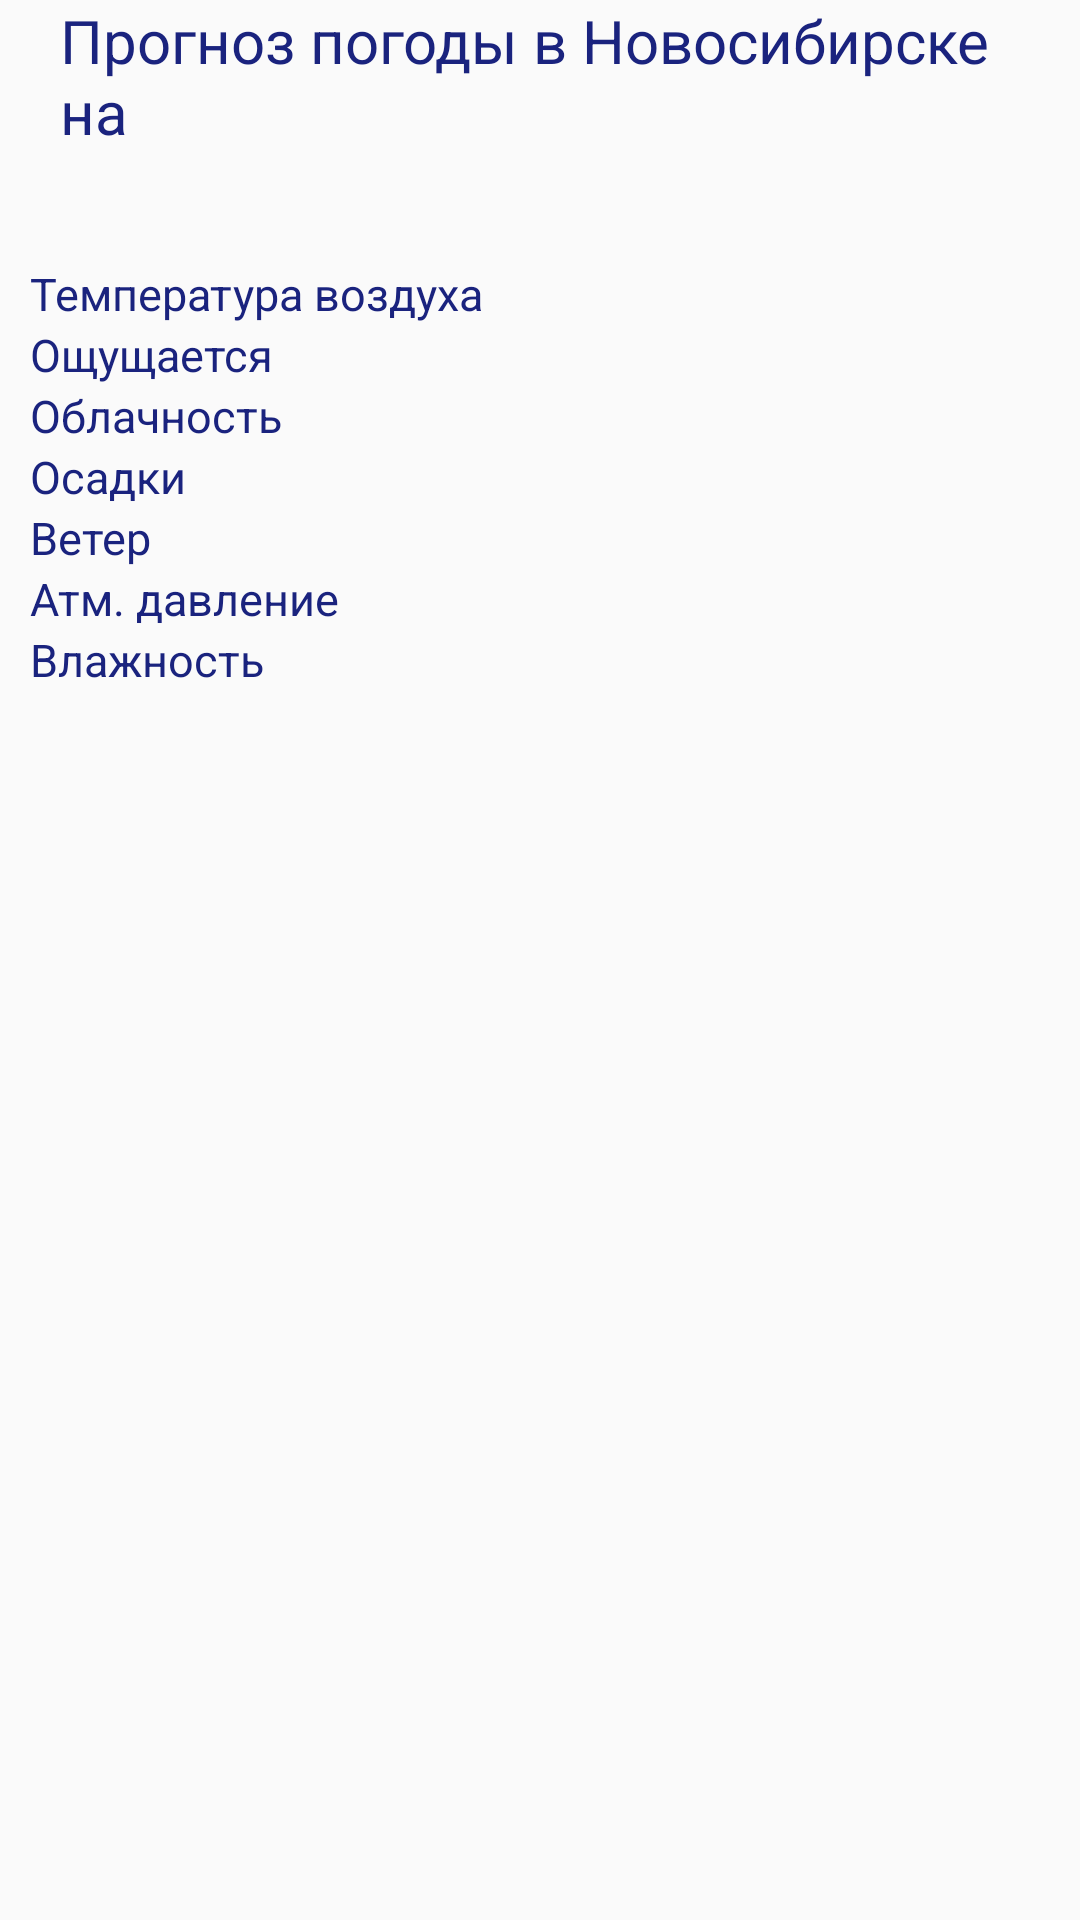

Android layout source for this screen:
<!-- AndroidManifest.xml: application theme AppTheme -->
<!-- res/layout/detail_activity.xml -->
<?xml version="1.0" encoding="utf-8"?>
<RelativeLayout xmlns:android="http://schemas.android.com/apk/res/android"
    android:layout_width="match_parent" android:layout_height="match_parent"
    android:theme="@style/Base.Theme.AppCompat">

    <TextView
        android:layout_width="match_parent"
        android:layout_height="wrap_content"
        android:text="@string/detailTitle"
        android:id="@+id/detaileTitle"
        android:layout_alignParentTop="true"
        android:layout_centerHorizontal="true"
        android:textSize="20sp"
        android:textColor="#1A237E"
        android:paddingLeft="20sp"
        android:paddingRight="20sp" />

    <TextView
        android:layout_width="wrap_content"
        android:layout_height="wrap_content"
        android:id="@+id/detailWhen"
        android:layout_below="@+id/detaileTitle"
        android:layout_alignParentLeft="true"
        android:layout_alignParentStart="true"
        android:textColor="#1A237E"
        android:textSize="20sp"
        android:paddingBottom="10sp"
        android:paddingLeft="20sp"
        android:paddingRight="20sp" />

    <TextView
        android:layout_width="wrap_content"
        android:layout_height="wrap_content"
        android:text="@string/temperature"
        android:id="@+id/detailTemperature"
        android:layout_below="@+id/detailWhen"
        android:layout_alignParentLeft="true"
        android:layout_alignParentStart="true"
        android:textSize="15sp"
        android:textColor="#1A237E"
        android:paddingLeft="10sp"
        android:paddingRight="10sp" />

    <TextView
        android:layout_width="wrap_content"
        android:layout_height="wrap_content"
        android:text="@string/detailRealFeel"
        android:id="@+id/detailRealFeel"
        android:layout_below="@+id/detailTemperature"
        android:layout_alignParentLeft="true"
        android:layout_alignParentStart="true"
        android:textColor="#1A237E"
        android:textSize="15sp"
        android:paddingLeft="10sp"
        android:paddingRight="10sp" />

    <TextView
        android:layout_width="wrap_content"
        android:layout_height="wrap_content"
        android:text="@string/detailCloudiness"
        android:id="@+id/detailCloudiness"
        android:layout_below="@+id/detailRealFeel"
        android:layout_alignParentLeft="true"
        android:layout_alignParentStart="true"
        android:textColor="#1A237E"
        android:textSize="15sp"
        android:paddingLeft="10sp"
        android:paddingRight="10sp" />

    <TextView
        android:layout_width="wrap_content"
        android:layout_height="wrap_content"
        android:text="@string/detailPrecipitation"
        android:id="@+id/detailPrecipitation"
        android:layout_below="@+id/detailCloudiness"
        android:layout_alignParentLeft="true"
        android:layout_alignParentStart="true"
        android:textColor="#1A237E"
        android:textSize="15sp"
        android:paddingRight="10sp"
        android:paddingLeft="10sp" />

    <TextView
        android:layout_width="wrap_content"
        android:layout_height="wrap_content"
        android:text="@string/detailWind"
        android:id="@+id/detailWind"
        android:layout_below="@+id/detailPrecipitation"
        android:layout_alignParentLeft="true"
        android:layout_alignParentStart="true"
        android:textSize="15sp"
        android:textColor="#1A237E"
        android:paddingLeft="10sp"
        android:paddingRight="10sp" />

    <TextView
        android:layout_width="wrap_content"
        android:layout_height="wrap_content"
        android:text="@string/detailPressure"
        android:id="@+id/detailPressure"
        android:layout_below="@+id/detailWind"
        android:layout_alignParentLeft="true"
        android:layout_alignParentStart="true"
        android:textColor="#1A237E"
        android:textSize="15sp"
        android:paddingRight="10sp"
        android:paddingLeft="10sp" />

    <TextView
        android:layout_width="wrap_content"
        android:layout_height="wrap_content"
        android:text="@string/detailWetness"
        android:id="@+id/detailWetness"
        android:layout_below="@+id/detailPressure"
        android:layout_alignParentLeft="true"
        android:layout_alignParentStart="true"
        android:textColor="#1A237E"
        android:textSize="15sp"
        android:paddingLeft="10sp"
        android:paddingRight="10sp" />

    <TextView
        android:layout_width="wrap_content"
        android:layout_height="wrap_content"
        android:id="@+id/detailTemperatureValue"
        android:textSize="15sp"
        android:textColor="#1A237E"
        android:layout_alignTop="@+id/detailTemperature"
        android:layout_alignParentRight="true"
        android:layout_alignParentEnd="true"
        android:paddingRight="5sp"
        android:paddingLeft="5sp" />

    <TextView
        android:layout_width="wrap_content"
        android:layout_height="wrap_content"
        android:id="@+id/detailRealFeelValue"
        android:textColor="#1A237E"
        android:textSize="15sp"
        android:layout_alignTop="@+id/detailRealFeel"
        android:layout_alignRight="@+id/detailTemperatureValue"
        android:layout_alignEnd="@+id/detailTemperatureValue"
        android:paddingLeft="5sp"
        android:paddingRight="5sp" />

    <TextView
        android:layout_width="wrap_content"
        android:layout_height="wrap_content"
        android:id="@+id/detailCloudinessValue"
        android:textColor="#1A237E"
        android:textSize="15sp"
        android:layout_alignTop="@+id/detailCloudiness"
        android:layout_alignRight="@+id/detailRealFeelValue"
        android:layout_alignEnd="@+id/detailRealFeelValue"
        android:paddingRight="5sp"
        android:paddingLeft="5sp" />

    <TextView
        android:layout_width="wrap_content"
        android:layout_height="wrap_content"
        android:id="@+id/detailPrecipitationValue"
        android:textColor="#1A237E"
        android:textSize="15sp"
        android:layout_alignTop="@+id/detailPrecipitation"
        android:layout_alignRight="@+id/detailCloudinessValue"
        android:layout_alignEnd="@+id/detailCloudinessValue"
        android:paddingLeft="5sp"
        android:paddingRight="5sp" />

    <TextView
        android:layout_width="wrap_content"
        android:layout_height="wrap_content"
        android:id="@+id/detailWindValue"
        android:textSize="15sp"
        android:textColor="#1A237E"
        android:layout_alignTop="@+id/detailWind"
        android:layout_alignRight="@+id/detailPrecipitationValue"
        android:layout_alignEnd="@+id/detailPrecipitationValue"
        android:paddingLeft="5sp"
        android:paddingRight="5sp" />

    <TextView
        android:layout_width="wrap_content"
        android:layout_height="wrap_content"
        android:id="@+id/detailPressureValue"
        android:textColor="#1A237E"
        android:textSize="15sp"
        android:layout_alignTop="@+id/detailPressure"
        android:layout_alignRight="@+id/detailWindValue"
        android:layout_alignEnd="@+id/detailWindValue"
        android:paddingLeft="5sp"
        android:paddingRight="5sp" />

    <TextView
        android:layout_width="wrap_content"
        android:layout_height="wrap_content"
        android:id="@+id/detailWetnessValue"
        android:textColor="#1A237E"
        android:textSize="15sp"
        android:layout_alignTop="@+id/detailWetness"
        android:layout_alignRight="@+id/detailPressureValue"
        android:layout_alignEnd="@+id/detailPressureValue"
        android:paddingRight="5sp"
        android:paddingLeft="5sp" />

</RelativeLayout>
<!-- resources referenced by this layout -->
<resources>
  <string name="detailCloudiness">Облачность</string>
  <string name="detailPrecipitation">Осадки</string>
  <string name="detailPressure">Атм. давление</string>
  <string name="detailRealFeel">Ощущается</string>
  <string name="detailTitle">Прогноз погоды в Новосибирске на</string>
  <string name="detailWetness">Влажность</string>
  <string name="detailWind">Ветер</string>
  <string name="temperature">Температура воздуха</string>
  <style name="AppTheme" parent="Theme.AppCompat.Light.DarkActionBar">
          
          <item name="colorPrimary">@color/colorPrimary</item>
          <item name="colorPrimaryDark">@color/colorPrimaryDark</item>
          <item name="colorAccent">@color/colorAccent</item>
      </style>
  <!-- not gathered from this repository: default colours our renderer supplied (Android Studio template values) -->
  <color name="colorPrimary">#FF6200EE</color>
  <color name="colorPrimaryDark">#FF3700B3</color>
  <color name="colorAccent">#FF03DAC5</color>
</resources>
